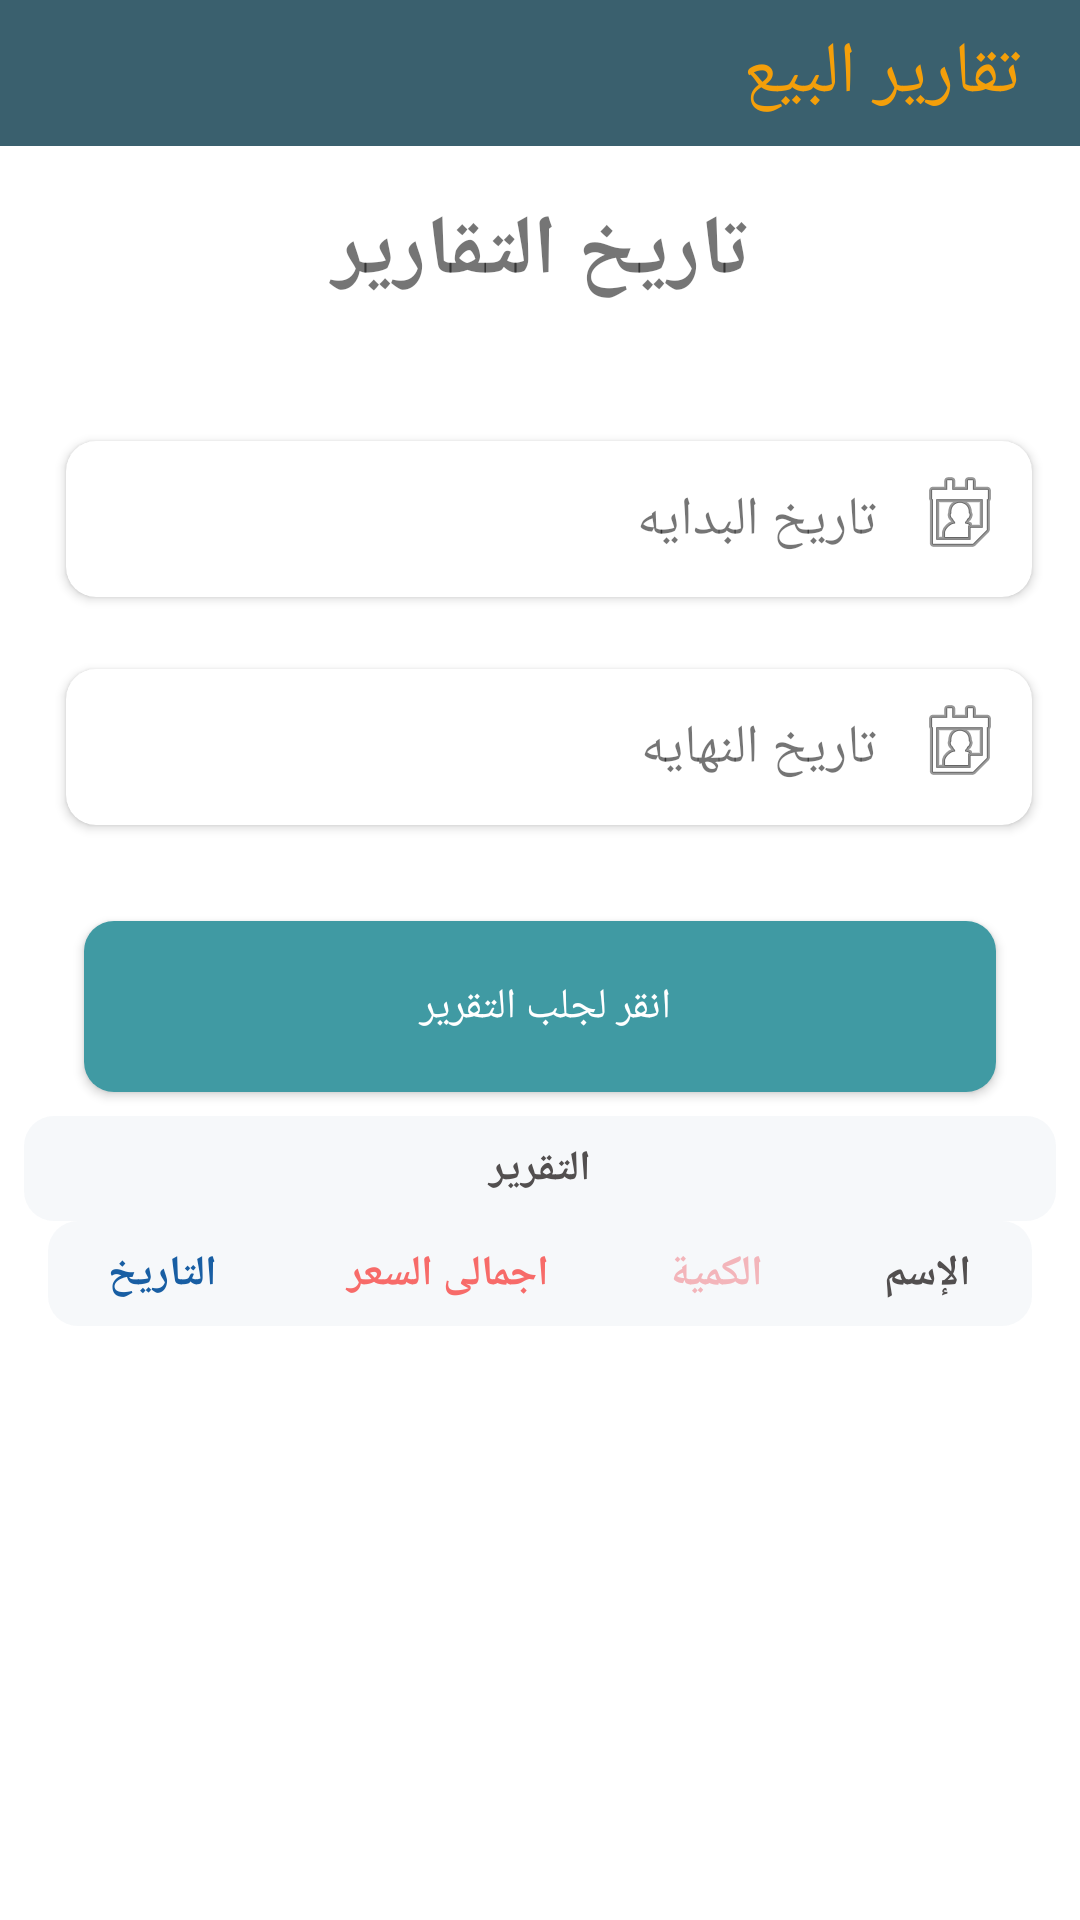

Produce the Android XML layout that renders to this screen, including the resource entries it uses.
<!-- AndroidManifest.xml: application theme Theme.RedesignAndroidCashierKT -->
<!-- res/layout/fragment_reports.xml -->
<?xml version="1.0" encoding="utf-8"?>
<FrameLayout xmlns:android="http://schemas.android.com/apk/res/android"
    xmlns:tools="http://schemas.android.com/tools"
    android:layout_width="match_parent"
    android:layout_height="match_parent"
    xmlns:app="http://schemas.android.com/apk/res-auto"
    tools:context=".ReportsFragment">


    <androidx.constraintlayout.widget.ConstraintLayout
        android:layout_width="match_parent"
        android:layout_height="match_parent"
        android:background="#12F8F7F5"
        tools:context=".ui.ReportsActivity">
        <LinearLayout
            android:id="@+id/linearLayout3"
            android:layout_width="match_parent"
            android:layout_height="wrap_content"
            android:background="#3A606E"


            android:orientation="vertical"
            app:layout_constraintEnd_toEndOf="parent"
            app:layout_constraintStart_toStartOf="parent"
            app:layout_constraintTop_toTopOf="parent">

            <TextView
                android:id="@+id/textView19"
                android:layout_width="match_parent"
                android:layout_height="wrap_content"
                android:layout_margin="8dp"
                android:layout_marginStart="20dp"
                android:background="#3A606E"

                android:text="  تقارير البيع  "
                android:textColor="#F49F0A"
                android:textSize="24dp"
                />
        </LinearLayout>

        <androidx.cardview.widget.CardView
            android:id="@+id/cardView"
            android:layout_width="wrap_content"
            android:layout_height="wrap_content"
            android:layout_marginTop="44dp"
            android:layout_marginEnd="16dp"
            android:elevation="50dp"
            app:cardCornerRadius="10dp"
            app:layout_constraintEnd_toEndOf="parent"
            app:layout_constraintTop_toBottomOf="@+id/textView18"
            tools:ignore="MissingConstraints">

            <androidx.constraintlayout.widget.ConstraintLayout
                android:layout_width="wrap_content"
                android:layout_height="wrap_content">

                <ImageView
                    android:id="@+id/imageView"
                    android:layout_width="wrap_content"
                    android:layout_height="wrap_content"
                    android:layout_marginTop="8dp"
                    android:layout_marginEnd="8dp"
                    app:layout_constraintEnd_toEndOf="parent"
                    app:layout_constraintTop_toTopOf="parent"
                    app:srcCompat="@android:drawable/ic_menu_my_calendar" />

                <TextView
                    android:id="@+id/textView15"
                    android:layout_width="280dp"
                    android:layout_height="44dp"
                    android:layout_marginTop="4dp"

                    android:layout_marginEnd="2dp"
                    android:layout_marginBottom="4dp"
                    android:padding="10dp"
                    android:text="تاريخ البدايه"
                    android:textSize="18dp"

                    app:layout_constraintBottom_toBottomOf="parent"
                    app:layout_constraintEnd_toStartOf="@+id/imageView"
                    app:layout_constraintStart_toStartOf="parent"
                    app:layout_constraintTop_toTopOf="parent" />

            </androidx.constraintlayout.widget.ConstraintLayout>

        </androidx.cardview.widget.CardView>


        <TextView
            android:id="@+id/textView18"
            android:layout_width="wrap_content"
            android:layout_height="wrap_content"
            android:layout_marginTop="16dp"
            android:layout_marginEnd="110dp"
            android:text="تاريخ التقارير "
            android:textSize="28dp"
            android:textStyle="bold"
            app:layout_constraintEnd_toEndOf="parent"
            app:layout_constraintTop_toBottomOf="@+id/linearLayout3" />

        <androidx.cardview.widget.CardView
            android:id="@+id/cardView1"
            android:layout_width="wrap_content"
            android:layout_height="wrap_content"
            android:layout_marginTop="24dp"
            android:layout_marginEnd="16dp"
            android:elevation="50dp"
            app:cardCornerRadius="10dp"
            app:layout_constraintEnd_toEndOf="parent"
            app:layout_constraintTop_toBottomOf="@+id/cardView"
            tools:ignore="MissingConstraints">

            <androidx.constraintlayout.widget.ConstraintLayout
                android:layout_width="wrap_content"
                android:layout_height="wrap_content">

                <ImageView
                    android:id="@+id/imageView1"
                    android:layout_width="wrap_content"
                    android:layout_height="wrap_content"
                    android:layout_marginTop="8dp"
                    android:layout_marginEnd="8dp"
                    app:layout_constraintEnd_toEndOf="parent"
                    app:layout_constraintTop_toTopOf="parent"
                    app:srcCompat="@android:drawable/ic_menu_my_calendar" />

                <TextView
                    android:id="@+id/textView16"
                    android:layout_width="280dp"
                    android:layout_height="44dp"
                    android:layout_marginTop="4dp"

                    android:layout_marginEnd="2dp"
                    android:layout_marginBottom="4dp"
                    android:padding="10dp"
                    android:text="تاريخ النهايه"
                    android:textSize="18dp"
                    app:layout_constraintBottom_toBottomOf="parent"
                    app:layout_constraintEnd_toStartOf="@+id/imageView1"
                    app:layout_constraintStart_toStartOf="parent"
                    app:layout_constraintTop_toTopOf="parent" />
            </androidx.constraintlayout.widget.ConstraintLayout>

        </androidx.cardview.widget.CardView>

        <Button
            android:id="@+id/payWay"
            android:layout_width="304dp"
            android:layout_height="57dp"
            android:layout_marginStart="32dp"
            android:layout_marginTop="32dp"
            android:layout_marginEnd="32dp"
            android:background="@drawable/blue_rounded_filled20"
            android:text="انقر لجلب التقرير "
            android:textColor="#fff"
            app:backgroundTint="@null"
            app:layout_constraintEnd_toEndOf="parent"

            app:layout_constraintStart_toStartOf="parent"
            app:layout_constraintTop_toBottomOf="@+id/cardView1"
            app:tint="@color/white" />

        <LinearLayout
            android:id="@+id/linearLayout1"
            android:layout_width="match_parent"
            android:layout_height="wrap_content"


            android:layout_marginStart="16dp"
            android:layout_marginEnd="16dp"
            android:background="@drawable/gray_rounded_filled20"
            android:orientation="horizontal"
            app:layout_constraintEnd_toEndOf="parent"
            app:layout_constraintHorizontal_bias="0.0"
            app:layout_constraintStart_toStartOf="parent"
            app:layout_constraintTop_toBottomOf="@+id/farora1"
            tools:ignore="MissingConstraints">

            <TextView
                android:id="@+id/textView49"
                style="@style/textStyle"
                android:layout_width="wrap_content"
                android:layout_height="wrap_content"
                android:layout_gravity="center"
                android:layout_marginTop="8dp"
                android:layout_marginBottom="8dp"
                android:layout_weight="0.16"
                android:gravity="center"
                android:text="التاريخ"
                android:textColor="#185EA3" />


            <TextView
                android:id="@+id/textView47"
                style="@style/textStyle"
                android:layout_width="wrap_content"
                android:layout_height="wrap_content"
                android:layout_gravity="center"
                android:layout_marginTop="8dp"
                android:layout_marginBottom="8dp"
                android:layout_weight="0.16"
                android:gravity="center"
                android:text="اجمالى السعر "
                android:textColor="#F76B69" />


            <TextView
                android:id="@+id/textView43"
                style="@style/textStyle"
                android:layout_width="wrap_content"
                android:layout_height="wrap_content"
                android:layout_gravity="center"
                android:layout_marginTop="8dp"
                android:layout_marginBottom="8dp"
                android:layout_weight="0.16"
                android:gravity="center"
                android:text="الكمية"


                android:textColor="#F3B5BA" />

            <TextView
                android:id="@+id/textView4w2"
                style="@style/textStyle"
                android:layout_width="wrap_content"
                android:layout_height="wrap_content"
                android:layout_gravity="center"
                android:layout_marginTop="8dp"
                android:layout_marginBottom="8dp"
                android:layout_weight="0.16"
                android:gravity="center"
                android:text="الإسم" />

        </LinearLayout>

        <androidx.recyclerview.widget.RecyclerView
            android:id="@+id/SaleRecycler"
            android:layout_width="0dp"
            android:layout_height="wrap_content"
            android:layout_margin="8dp"

            app:layoutManager="androidx.recyclerview.widget.LinearLayoutManager"

            android:background="@drawable/gray_rounded_filled20"
            android:nestedScrollingEnabled="false"
            app:layout_constraintEnd_toEndOf="parent"
            app:layout_constraintStart_toStartOf="parent"
            app:layout_constraintTop_toBottomOf="@+id/linearLayout1" />

        <TextView
            android:id="@+id/farora1"
            style="@style/textStyle"
            android:layout_width="match_parent"
            android:layout_height="wrap_content"
            android:layout_gravity="center"
            android:layout_margin="8dp"

            android:layout_marginTop="32dp"
            android:background="@drawable/gray_rounded_filled20"
            android:gravity="center"
            android:padding="8dp"

            android:text="التقرير"
            app:layout_constraintTop_toBottomOf="@+id/payWay"
            tools:ignore="MissingConstraints"
            tools:layout_editor_absoluteX="16dp" />


    </androidx.constraintlayout.widget.ConstraintLayout>

</FrameLayout>
<!-- resources referenced by this layout -->
<resources>
  <color name="white">#FFFFFFFF</color>
  <!-- drawable blue_rounded_filled20 (drawable-v24) -->
  <?xml version="1.0" encoding="utf-8"?>
  <ripple xmlns:android="http://schemas.android.com/apk/res/android"
      android:color="#0dafdc">
  
      <item>
          <shape android:shape="rectangle">
  
              <corners android:radius="10dp" />
              <solid android:color="@color/colorapps"/>
  
          </shape>
      </item>
  </ripple>
  <!-- drawable gray_rounded_filled20 (drawable-v24) -->
  <?xml version="1.0" encoding="utf-8"?>
  <ripple xmlns:android="http://schemas.android.com/apk/res/android"
      android:color="#0dafdc">
  
      <item>
          <shape android:shape="rectangle">
  
              <corners android:radius="10dp" />
              <solid android:color="#0D5775A4"/>
  
          </shape>
      </item>
  </ripple>
  <style name="textStyle">
  
          <item name="android:textSize">
              14sp
          </item>
  
          <item name="android:textColor">
              #524F4F
          </item>
  
          <item name="android:textStyle">bold</item>
  
      </style>
  <style name="Theme.RedesignAndroidCashierKT" parent="Theme.MaterialComponents.Light">
          
          <item name="colorPrimary">@color/purple_500</item>
          <item name="colorPrimaryVariant">@color/purple_700</item>
          <item name="colorOnPrimary">@color/white</item>
          
          <item name="colorSecondary">@color/teal_200</item>
          <item name="colorSecondaryVariant">@color/teal_700</item>
          <item name="colorOnSecondary">@color/black</item>
          
          <item name="android:statusBarColor">?attr/colorPrimaryVariant</item>
          
      </style>
  <color name="colorapps">#409aa3</color>
  <color name="purple_500">#409aa3</color>
  <color name="purple_700">#409aa3</color>
  <color name="teal_200">#409aa3</color>
  <color name="teal_700">#FF018786</color>
  <color name="black">#FF000000</color>
</resources>
